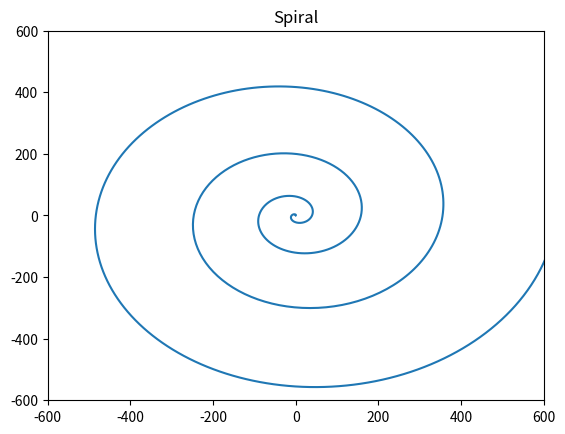

This figure's Python source:
import numpy as np
import matplotlib.pyplot as plt

def print_spiral():
    theta = np.radians(np.linspace(0, 360 * 4, 800))
    r = theta ** 2
    x = r * np.cos(theta)
    y = r * np.sin(theta)

    plt.plot(x, y)
    plt.title("Spiral")
    plt.axis([-600, 600, -600, 600])
    plt.show()

if __name__ == '__main__':
    print_spiral()